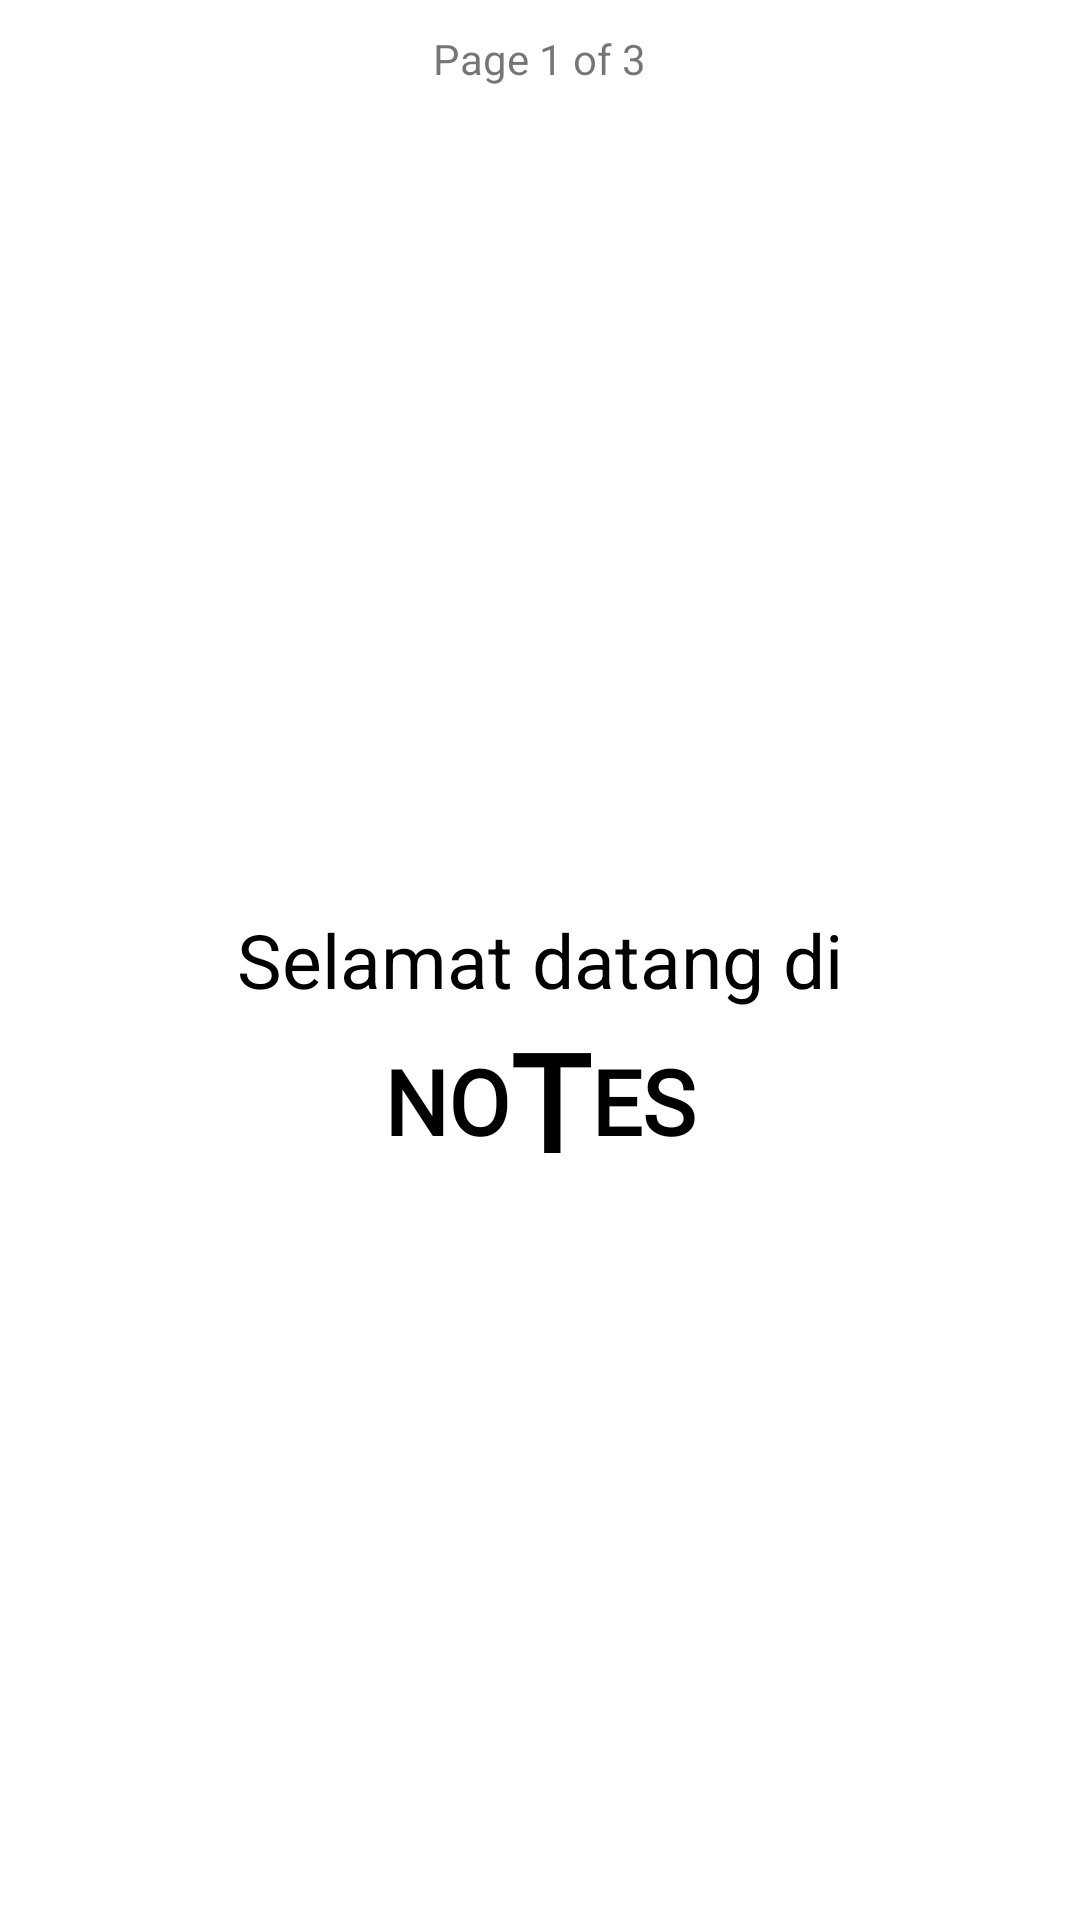

Reconstruct the res/layout file that produces this screen, plus the resources it refers to.
<!-- AndroidManifest.xml: application theme Theme.TUGASUTSAKBGENAP2021IF910118369 -->
<!-- res/layout/fragment_info_slide1.xml -->
<?xml version="1.0" encoding="utf-8"?>
<RelativeLayout xmlns:android="http://schemas.android.com/apk/res/android"
    xmlns:tools="http://schemas.android.com/tools"
    android:layout_width="match_parent"
    android:layout_height="match_parent"
    tools:context=".menu.info.InfoFragmentSlide1">
    <TextView
        android:layout_width="wrap_content"
        android:layout_height="wrap_content"
        android:layout_margin="10dp"
        android:layout_centerHorizontal="true"
        android:layout_alignParentTop="true"
        android:text="@string/page1"/>
    <TextView
        android:id="@+id/text_welcome"
        android:layout_width="wrap_content"
        android:layout_height="wrap_content"
        android:layout_centerVertical="true"
        android:layout_centerHorizontal="true"
        android:gravity="center"
        android:textColor="@color/black"
        android:textSize="25dp"
        android:text="@string/welcome"/>
    <RelativeLayout
        android:layout_width="wrap_content"
        android:layout_height="wrap_content"
        android:orientation="horizontal"
        android:layout_centerHorizontal="true"
        android:layout_below="@+id/text_welcome"
        android:layout_centerVertical="true"
        android:gravity="center">
        <TextView
            android:id="@+id/no"
            android:layout_width="wrap_content"
            android:layout_height="wrap_content"
            android:text="NO"
            android:textSize="30sp"
            android:textStyle="bold"
            android:textColor="@color/black"
            android:fontFamily="@font/sedan"
            android:layout_marginTop="10dp"/>
        <TextView
            android:id="@+id/t"
            android:layout_width="wrap_content"
            android:layout_height="wrap_content"
            android:text="T"
            android:layout_toRightOf="@id/no"
            android:textSize="45sp"
            android:textStyle="bold"
            android:textColor="@color/black"
            android:fontFamily="@font/scriptmt"/>
        <TextView
            android:id="@+id/es"
            android:layout_width="wrap_content"
            android:layout_height="wrap_content"
            android:text="ES"
            android:layout_toRightOf="@id/t"
            android:textSize="30sp"
            android:textStyle="bold"
            android:textColor="@color/black"
            android:fontFamily="@font/sedan"
            android:layout_marginTop="10dp"/>
    </RelativeLayout>

</RelativeLayout>
<!-- resources referenced by this layout -->
<resources>
  <string name="page1">Page 1 of 3</string>
  <string name="welcome">Selamat datang di  </string>
  <style name="Theme.TUGASUTSAKBGENAP2021IF910118369" parent="Theme.MaterialComponents.DayNight.DarkActionBar">
          
          <item name="colorPrimary">@color/white</item>
          <item name="colorPrimaryVariant">#B8B7B7</item>
          <item name="colorOnPrimary">@color/black</item>
          
          <item name="colorSecondary">@color/teal_200</item>
          <item name="colorSecondaryVariant">@color/teal_700</item>
          <item name="colorOnSecondary">@color/black</item>
          
          <item name="android:statusBarColor" tools:targetApi="l">?attr/colorPrimaryVariant</item>
          
      </style>
  <!-- not gathered from this repository: default colours our renderer supplied (Android Studio template values) -->
  <color name="teal_200">#FF03DAC5</color>
  <color name="teal_700">#FF018786</color>
  <color name="black">#FF000000</color>
  <color name="white">#FFFFFFFF</color>
</resources>
